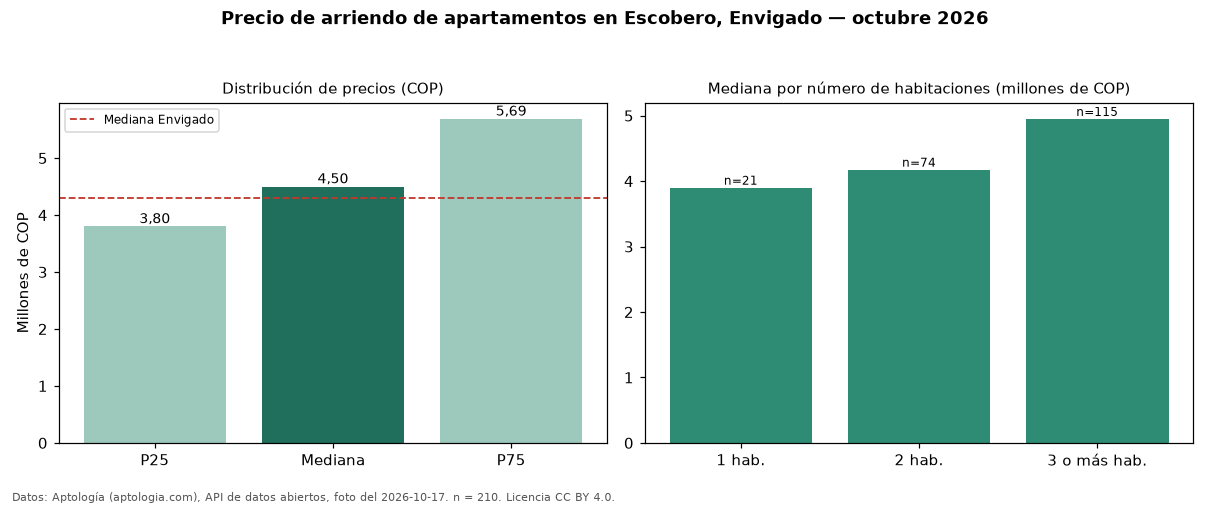

Source data for this figure (header and first rows):
seccion, metrica, valor_cop, n
precio, p25, 3800000, 210
precio, mediana, 4500000, 210
precio, p75, 5687500, 210
precio, minimo, 2700000, 210
precio, maximo, 19000000, 210
parqueadero, avisos_con_parqueadero, 202, 210
parqueadero, mediana_con_parqueadero, 4500000, 202
habitaciones, 1, 3900000, 21
habitaciones, 2, 4175000, 74
habitaciones, 3+, 4950000, 115
ciudad, mediana_ciudad, 4300000, 
fuente, fecha_foto, 2026-10-17, 
fuente, atribucion, https://www.aptologia.com/arriendo/envig…, 
